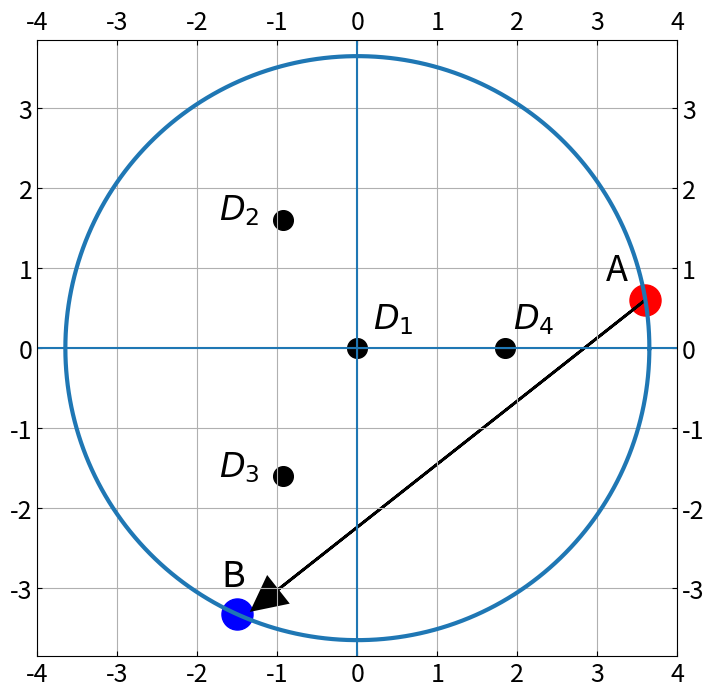

Generate this figure with matplotlib: (Note: this script raises an exception after producing the figure.)
#!/usr/bin/env python
#coding: utf-8
#PYTHON Code: Simulation for horizontal incidence of muon
#Author: Neerav Kaushal

#Import Libraries
import matplotlib.pyplot as plt
from numpy import sin, cos, sqrt, pi, linspace, arange, deg2rad, rad2deg, array, zeros
from numpy import arcsin, arccos,sort, argsort, argwhere, argmin, argmax, interp, concatenate
from scipy.spatial import distance
import warnings
from numpy import linalg as LA
warnings.simplefilter('ignore')

#Initialize Parameters 
n      = 1.33 #------------------------------------ Refractive index of medium
c      = 299792458/n #----------------------------- Speed of light in medium
R      = 7.3/2 #----------------------------------- Radius of tank
v      = n * c #----------------------------------- Particle Speed
times  = linspace(1e-11,1e-7,200000)
c1     = (0, 0, 0)  #------------------------------ Central    PMT number 1 
c2     = (1.85*cos(2*pi/3) , 1.85*sin(2*pi/3), 0) # Non-Radial PMT number 2
c3     = (1.85*cos(4*pi/3) , 1.85*sin(4*pi/3), 0) # Non-Radial PMT number 3
c4     = (1.85*cos(0     ) , 1.85*sin(0     ), 0) # Radial     PMT number 4
xA,xB,h= 3.6,-1.5, 0.5
A      = array( [xA ,   sqrt(R**2-xA**2), h] ) #--- Entry Point of muon
B      = array( [xB ,  -sqrt(R**2-xB**2), h] ) #--- Exit point of muon
AB     = B-A
nAB    = LA.norm(AB) #-----------------------------Muon path length
den    = c*c - v*v
print('A : ', A)
print('B : ', B)


#Bird's View of tank  
plt.figure(figsize=(10,8))
angs   = linspace(0,6.28,1000)
xs,ys  = R*cos(angs), R*sin(angs)
plt.plot(xs,ys,lw=3)
plt.scatter(A[0],A[1],c='r',s=500)
plt.scatter(B[0],B[1],c='b',s=500)
plt.scatter(c1[0],c1[1],c='k',s=200)
plt.scatter(c2[0],c2[1],c='k',s=200)
plt.scatter(c3[0],c3[1],c='k',s=200)
plt.scatter(c4[0],c4[1],c='k',s=200)
plt.axhline(0)
plt.axvline(0)
plt.axis('scaled')
plt.arrow(A[0],A[1],B[0]-3.1,B[1]-0.3,head_width=0.4,head_length=0.4,fc='k',ec='k',lw=2)
plt.text(A[0]-0.5,A[1]+0.25, "A", fontsize=26)
plt.text(B[0]-0.2,B[1]+0.35, "B", fontsize=26)
plt.text(c1[0]+0.2,c1[1]+0.25, "$D_1$", fontsize=24)
plt.text(c2[0]-0.8,c2[1], "$D_2$", fontsize=24)
plt.text(c3[0]-0.8,c3[1], "$D_3$", fontsize=24)
plt.text(c4[0]+0.1,c4[1]+0.25, "$D_4$", fontsize=24)
plt.xlim(-R-0.2,R+0.2)
plt.ylim(-R-0.2,R+0.2)
plt.xticks(arange(-4.0,4.1,1))
plt.tick_params(axis='both', direction='in', labelsize=18)
plt.tick_params(labeltop=True, labelright=True, labelbottom=True)
plt.tick_params(labelleft=True, bottom=True, top=True, left=True, right=True)
plt.grid(True)
plt.show()


#Necessary functions 
#Calculate brightness at the muon entry point
def entry_brightness(L,c,v,alpha,den):
    tt     = L/c
    aterm  = (c*c*tt*v-L*v*v*cos(alpha))
    bterm  = (v*v*( -L*L*v*v + c*c*L*L + c*c*tt*tt*v*v - 2*c*c*L*tt*v*cos(alpha) + L*L*v*v*cos(alpha)**2))
    xp     = (aterm + sqrt(bterm)) / den
    cterm  = (c*c*v)
    dterm  = (c*c*v*v*v*(tt*v-L*cos(alpha)))
    vp     = (cterm + (dterm/sqrt(bterm))) / den
    kp     = sqrt( L*L + xp*xp - 2*L*xp*cos(alpha) )
    betap  = alpha
    vtp    = vp*sin(betap)
    omegap = vtp / kp
    bp     = abs(omegap/(kp**2))
    return bp

def sec(x):
    return 1/cos(x)
def tan(x):
    return sin(x)/cos(x)

#Different plotting scenarios
def plus_t_vs_x (a, b, color, label):
    plt.plot(a, b, c=color, ls='-' , lw=2.5, label=label)
def minus_t_vs_x(a, b, color, label):
    plt.plot(a, b, c=color, ls='--', lw=2.5, label=label)
def both_t_vs_x (a1, b1, a2, b2, color, label):
    plt.plot(a1, b1, c=color, ls='-' , lw=2.5, label=label)
    plt.plot(a2, b2, c=color, ls='--', lw=2.5)
    plt.xlabel(r'time since muon entry (in ns)',fontsize=18)
    plt.ylabel(r'image distance $x_{pm}$ from entry point (in meters)', fontsize=18)
    plt.axhline(xc, c='k', ls=':')
    
def plus_t_vs_b (a, b, color, label):
    plt.plot(a, b, c=color, ls='-', lw=2.5, label=label)
def minus_t_vs_b(a, b, color, label):
    plt.plot(a, b, c=color, ls='--', lw=2.5, label=label)
def both_t_vs_b (a1, b1, a2, b2, color, label):
    plt.plot(a1, b1, c=color, ls='-' , lw=2.5, label=label)
    plt.plot(a2, b2, c=color, ls='--', lw=2.5)
    plt.axhline(1,c='k',ls=':')
    plt.xlabel(r'time since muon entry (in ns)',fontsize=18)
    plt.ylabel(r'relative brightness ($b/b_{entry}$)', fontsize=18) 
    plt.yscale('log')
    plt.ylim(1e-2,1e+4)
    
def plus_t_vs_ang(a, b, color, label):
    plt.plot(a, b, c=color, ls='-', lw=2.5, label=label)
def minus_t_vs_ang(a, b, color, label):
    plt.plot(a, b, c=color, ls='--', lw=2.5, label=label)
def both_t_vs_ang(a1, b1, a2, b2, color, label):
    plt.plot(a1, b1, c=color, ls='-' , lw=2.5, label=label)
    plt.plot(a2, b2, c=color, ls='--', lw=2.5)
    plt.axhline(phic, c='k', ls=':')
    plt.xlabel(r'time since muon entry (in ns)',fontsize=18)
    plt.ylabel(r'angular locations $\phi_{pm}\;(in\;degrees)$',fontsize=18)
    
def plus_b_vs_ang(a, b, color, label):
    plt.plot(a, b, c=color, ls='-', lw=2.5, label=label)
def minus_b_vs_ang(a, b, color, label):
    plt.plot(a, b, c=color, ls='--', lw=2.5, label=label)
def both_b_vs_ang(a1, b1, a2, b2, color, label):
    plt.plot(a1, b1, c=color, ls='-' , lw=2.5, label=label)
    plt.plot(a2, b2, c=color, ls='--', lw=2.5)
    plt.axvline(phic, c='k', ls=':')
    plt.axhline(1,c='k',ls=':')
    plt.xlabel(r'angular locations $\phi_{pm}\;(in\;degrees)$',fontsize=18)
    plt.ylabel(r'relative brightness ($b/b_{entry}$)', fontsize=18) 
    plt.yscale('log')
    plt.ylim(1e-2,1e+4)


#Computations and plotting
plt.figure()
plotme    = 't vs b' #---------Plot type selection
#plotme    = 't vs x'
#plotme    = 't vs ang'
#plotme    = 'b vs ang'
detector_coordinates = [c1,c2,c3,c4]
colors               = ['k','r','b','g']
detectors            = [1,2,3,4]
labels               = ['Central Detector', "Detector 2",'Detector 3','Detector 4']

for D, color, detector, mylabel in zip(detector_coordinates, colors, detectors, labels):
    
    print("==============================================")
    print("Detector ", detector)   
    AD    = D - A
    BD    = D - B
    L     = LA.norm(AD)
    alpha = arccos((sum(AD*AB))/(L*nAB)) #-Angle between detector and muon track through entry point A
    xc    = L*cos(alpha) - (c*L*sin(alpha))/sqrt(-den) #-Critical height
    print('XC: ',round(xc,3), " m")
    T,XP,XM,BP,BM,PHIP,PHIM = [],[],[],[],[],[],[]
    
    for iii,t in enumerate(times):

        x      = v*t #------------Distance traveled by muon in time t
        ratio  = x/nAB
        X      = array([ (1-ratio)*A[0] + ratio*B[0] , (1-ratio)*A[1] + ratio*B[1] , h   ]) 
        AX,DX  = X - A, X-D
        k      = sqrt(L*L+x*x-2*L*x*cos(alpha)) #--Distance between detector and muon at time t
        t1,t2  = t, k/c
        tt     = t1 + t2 #-----------------Total time taken by detector to see the muon
        
        aterm  = (c*c*tt*v-L*v*v*cos(alpha))
        bterm  = (v*v*( -L*L*v*v + c*c*L*L + c*c*tt*tt*v*v - 2*c*c*L*tt*v*cos(alpha) + L*L*v*v*cos(alpha)**2))
        xp     = (aterm + sqrt(bterm)) / den #------Distance of first cherenkov image from entry point A
        xm     = (aterm - sqrt(bterm)) / den #------------------second----------------------------------
        
        cterm  = (c*c*v)
        dterm  = (c*c*v*v*v*(tt*v-L*cos(alpha)))
        vp     = (cterm + (dterm/sqrt(bterm))) / den #----Velocity of first cherenkov image
        vm     = (cterm - (dterm/sqrt(bterm))) / den #----------------second---------------
        
        kp     = sqrt( L*L + xp*xp - 2*L*xp*cos(alpha) ) #---Distance of first cherenkov image from detector
        km     = sqrt( L*L + xm*xm - 2*L*xm*cos(alpha) ) #---------------second-----------------------------
        
        betap  = pi - arccos( (xp*xp + kp*kp - L*L) / (2*xp*kp) )  
        betam  = pi - arccos( (xm*xm + km*km - L*L) / (2*xm*km) )  
        
        vtp    = vp*sin(betap)   #------Transverse velocity of first cherenkov image
        vtm    = vm *sin(betam ) #-----------------------------second---------------
        omegap = vtp / kp
        omegam = vtm  / km
        bp,bm  = abs(omegap/(kp**2)), abs(omegam/(km **2)) #------Brightness of first and second cherenkov images
        
        phip   = arccos( (L*L + kp*kp - xp*xp ) / (2*L*kp) ) #----Angular location of images as seen by detector
        phim   = arccos( (L*L + km*km - xm*xm ) / (2*L*km) ) #----------------------------do--------------------
        
        XP.append(xp); XM.append(xm); BP.append(bp); BM.append(bm)
        PHIP.append(rad2deg(phip)); PHIM.append(rad2deg(phim)); T.append(tt)

    XP, XM, BP, BM, T, PHIP, PHIM = array(XP), array(XM), array(BP), array(BM), array(T), array(PHIP), array(PHIM)
    TT  = T * 1e+9 #------Convert time in nanoseconds
    conp     = [(XP>=0) & (XP<=nAB)] #---Consider only the images inside the tank
    conm     = [(XM>=0) & (XM<=nAB)] #----------------do-------------------------
    pluslen  = len (XP[conp])
    minuslen = len (XM[conm])
    kc       = sqrt( L*L + xc*xc - 2*L*xc*cos(alpha) ) #---Distance between detector & first RID location
    phic     = rad2deg(arccos( (L*L + kc*kc - xc*xc ) / (2*L*kc) )) #--Angular location of first RID
    if detector==1:
        Bnorm = entry_brightness(L,c,v,alpha,den) #---Use this to normalize brightness wrt the entry point
                                                  #---as seen by the central detector 
    if pluslen == 0:
        if minuslen == 0:
            print("Images outside tank. Skipping...")
        else:
            print('One image moving towards exit B.')
            TT,XM,BM,PHIM = TT[conm], XM[conm], BM[conm]/Bnorm, PHIM[conm]
            if   plotme=='t vs b'  :minus_t_vs_b  (a=TT, b=BM, color=color, label=mylabel)
            elif plotme=='t vs x'  :minus_t_vs_x  (a=TT, b=XM, color=color, label=mylabel)
            elif plotme=='t vs ang':minus_t_vs_ang(a=TT, b=PHIM, color=color, label=mylabel)
            elif plotme=='b vs ang':minus_b_vs_ang(a=PHIM, b=BM, color=color, label=mylabel)
    
    elif pluslen != 0:
        if minuslen == 0:
            print('One image moving towards entry A.')
            TT,XP,BP,PHIP = TT[conp], XP[conp], BP[conp]/Bnorm, PHIP[conp]
            if   plotme=='t vs b'  :plus_t_vs_b  (a=TT, b=BP, color=color, label=mylabel)
            elif plotme=='t vs x'  :plus_t_vs_x  (a=TT, b=XP, color=color, label=mylabel)
            elif plotme=='t vs ang':plus_t_vs_ang(a=TT, b=PHIP, color=color, label=mylabel)
            elif plotme=='b vs ang':plus_b_vs_ang(a=PHIP, b=BP, color=color, label=mylabel)
        else:
            print('Both images moving')
            TTm, XM, BM, PHIM = TT[conm], XM[conm], BM[conm]/Bnorm, PHIM[conm]
            TTp, XP, BP, PHIP = TT[conp], XP[conp], BP[conp]/Bnorm, PHIP[conp]
            if   plotme=='t vs b'  :both_t_vs_b  (a1=TTp, b1=BP, a2=TTm, b2=BM, color=color, label=mylabel)
            elif plotme=='t vs x'  :both_t_vs_x  (a1=TTp, b1=XP, a2=TTm, b2=XM, color=color, label=mylabel)
            elif plotme=='t vs ang':both_t_vs_ang(a1=TTp, b1=PHIP, a2=TTm, b2=PHIM, color=color, label=mylabel)
            elif plotme=='b vs ang':both_b_vs_ang(a1=PHIP, b1=BP, a2=PHIM, b2=BM  , color=color, label=mylabel)

plt.tick_params(axis='both', direction='in', labelsize=18)
plt.legend(prop={'size': 14}) 
plt.show()
